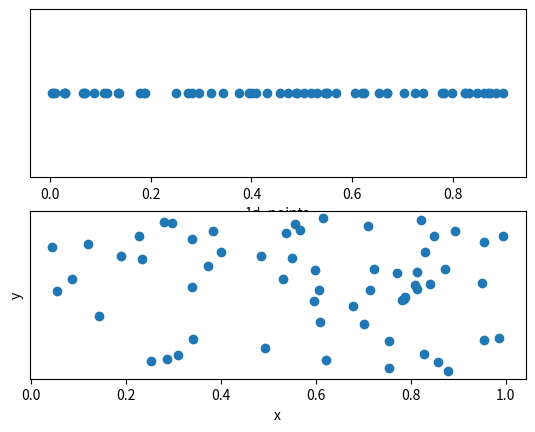
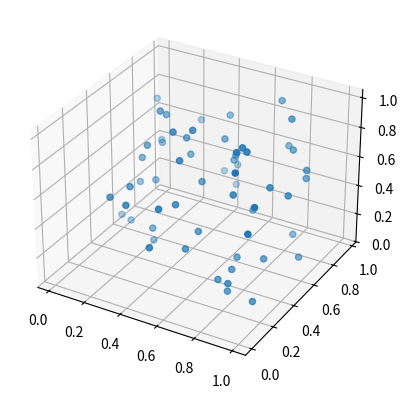

These figures' Python source, in order:
import numpy as np
import pandas as pd
import matplotlib.pyplot as plt
from mpl_toolkits.mplot3d import axes3d

#1차원~3차원 점에대한 데이터 생성
df_1d = pd.DataFrame(data = np.random.rand(60,1), columns =["1d_points"])
df_1d["height"] = 1

df_2d = pd.DataFrame(data = np.random.rand(60,2), columns= ["x","y"])

df_3d = pd.DataFrame(data = np.random.rand(60,3), columns=["x","y","z"])

#1,2차원에 대한 데이터 시각화
fig,ax = plt.subplots(2,1)
ax[0].scatter(df_1d["1d_points"], df_1d["height"])
ax[0].set_yticks([])
ax[0].set_xlabel(df_1d.columns[0])

ax[1].scatter(df_2d["x"], df_2d["y"])
ax[1].set_yticks([])
ax[1].set_xlabel(df_2d.columns[0])
ax[1].set_ylabel(df_2d.columns[1])

#3차원에 대한 데이터 시각화
fig_2 = plt.figure()
ax_2 = fig_2.add_subplot(111, projection = "3d")
ax_2.scatter(df_3d["x"], df_3d["y"], df_3d["z"])
plt.show()